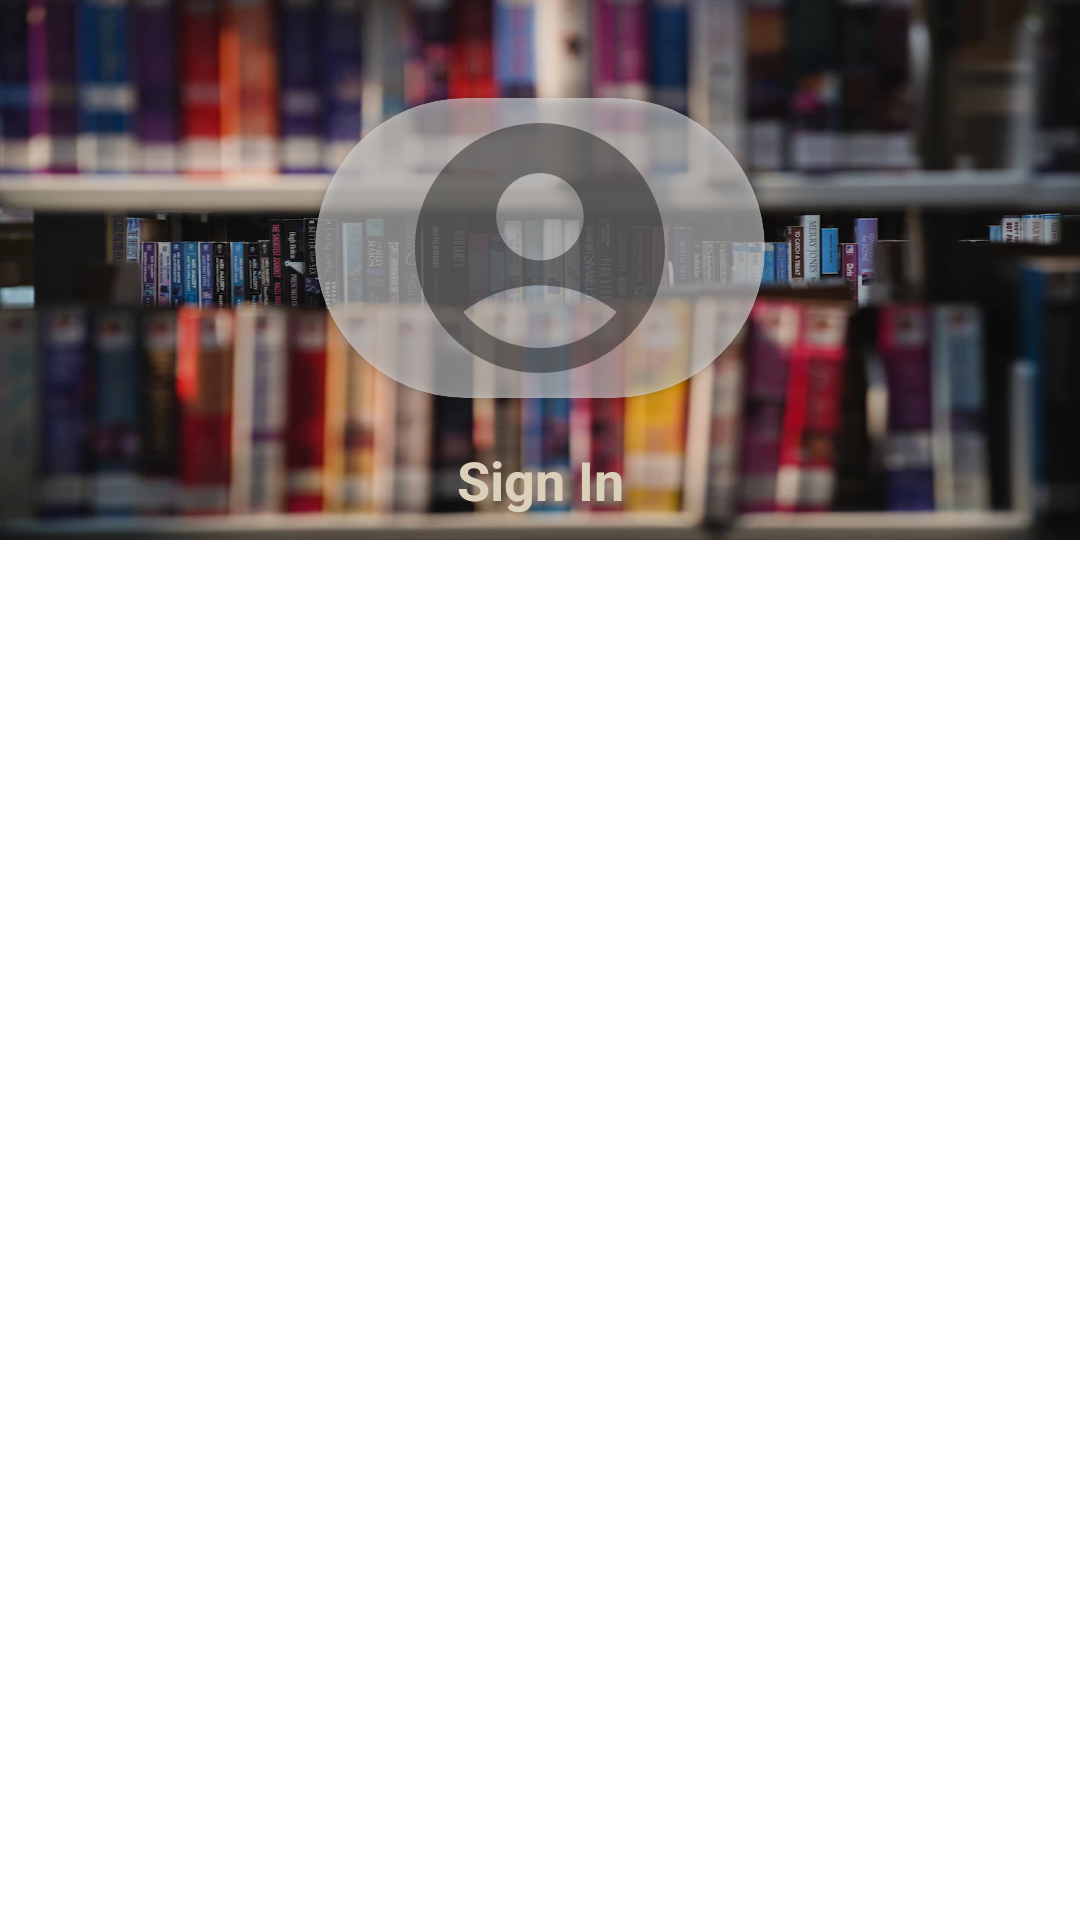

Layout XML and referenced resources for this Android screen:
<!-- AndroidManifest.xml: application theme Theme.EthiopianProverbsAndFolkTales -->
<!-- res/layout/right_navigation_drawer_header.xml -->
<?xml version="1.0" encoding="utf-8"?>
<androidx.constraintlayout.widget.ConstraintLayout xmlns:android="http://schemas.android.com/apk/res/android"
    xmlns:app="http://schemas.android.com/apk/res-auto"
    xmlns:tools="http://schemas.android.com/tools"
    android:layout_width="match_parent"
    android:layout_height="match_parent">


    <RelativeLayout
        android:layout_width="match_parent"
        android:layout_height="180dp"
        android:background="@drawable/newbookscollection"
        android:paddingTop="20dp"
        android:gravity="center"
        app:layout_constraintLeft_toLeftOf="parent"
        app:layout_constraintRight_toRightOf="parent"
        app:layout_constraintTop_toTopOf="parent">

        <androidx.cardview.widget.CardView
            android:id="@+id/wrapperRoundImageCard"
            android:layout_width="150dp"
            android:layout_height="100dp"
            app:cardBackgroundColor="#77ffffff"
            app:cardCornerRadius="250dp"
            android:layout_marginVertical="10dp"

            >

            <androidx.cardview.widget.CardView
                android:layout_width="150dp"
                android:layout_height="100dp"
                android:layout_gravity="center"
                app:cardBackgroundColor="#0DFFFFFF"
                app:cardCornerRadius="250dp">

            <RelativeLayout
                android:layout_width="match_parent"
                android:layout_height="wrap_content"
                android:background="#2AFFFFFF"
                app:layout_constraintLeft_toLeftOf="parent"
                app:layout_constraintRight_toRightOf="parent"
                app:layout_constraintTop_toTopOf="parent">

                <ImageView
                    android:id="@+id/accountImage"
                    android:layout_width="150dp"
                    android:layout_height="100dp"
                    android:src="@drawable/ic_account_for_profile"

                    />




                </RelativeLayout>

            </androidx.cardview.widget.CardView>
        </androidx.cardview.widget.CardView>

        <TextView
            android:id="@+id/signin_button"
            android:layout_width="150dp"
            android:layout_height="wrap_content"
            android:layout_below="@+id/wrapperRoundImageCard"
            android:padding="5dp"
            android:paddingBottom="0dp"
            android:text="@string/sign_in"
            android:textAlignment="center"
            android:textColor="@color/whitebutnotwhite"
            android:textSize="18sp"
            android:textStyle="bold" />


    </RelativeLayout>


</androidx.constraintlayout.widget.ConstraintLayout>
<!-- resources referenced by this layout -->
<resources>
  <color name="whitebutnotwhite">	#dbd1bb</color>
  <!-- drawable ic_account_for_profile (drawable) -->
  <vector android:height="24dp" android:tint="#72080908"
      android:viewportHeight="24" android:viewportWidth="24"
      android:width="24dp" xmlns:android="http://schemas.android.com/apk/res/android">
      <path android:fillColor="#EEF6F0F0" android:pathData="M12,2C6.48,2 2,6.48 2,12s4.48,10 10,10s10,-4.48 10,-10S17.52,2 12,2zM12,6c1.93,0 3.5,1.57 3.5,3.5S13.93,13 12,13s-3.5,-1.57 -3.5,-3.5S10.07,6 12,6zM12,20c-2.03,0 -4.43,-0.82 -6.14,-2.88C7.55,15.8 9.68,15 12,15s4.45,0.8 6.14,2.12C16.43,19.18 14.03,20 12,20z"/>
  </vector>
  <!-- drawable newbookscollection: png bitmap (drawable-v24, 76272 bytes) -->
  <string name="sign_in">Sign In</string>
  <style name="Theme.EthiopianProverbsAndFolkTales" parent="Theme.MaterialComponents.DayNight.DarkActionBar">
          
          <item name="colorPrimary">@color/purple_500</item>
          <item name="colorPrimaryVariant">@color/purple_700</item>
          <item name="colorOnPrimary">@color/white</item>
          
          <item name="colorSecondary">@color/teal_200</item>
          <item name="colorSecondaryVariant">@color/teal_700</item>
          <item name="colorOnSecondary">@color/black</item>
          
          <item name="android:statusBarColor" tools:targetApi="l">?attr/colorPrimaryVariant</item>
          
      </style>
  <color name="purple_500">#FF6200EE</color>
  <color name="purple_700">#FF3700B3</color>
  <color name="white">#FFFFFFFF</color>
  <color name="teal_200">#FF03DAC5</color>
  <color name="teal_700">#FF018786</color>
  <color name="black">#FF000000</color>
</resources>
